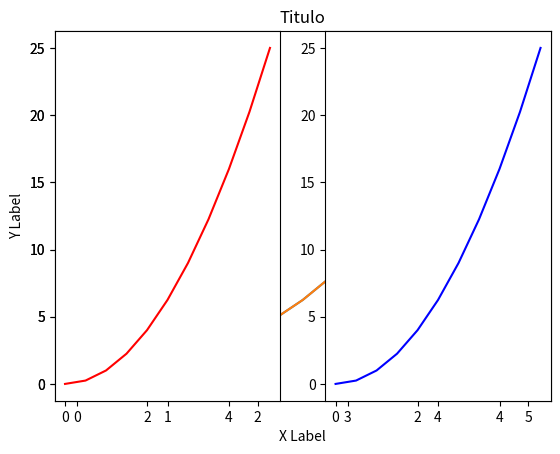
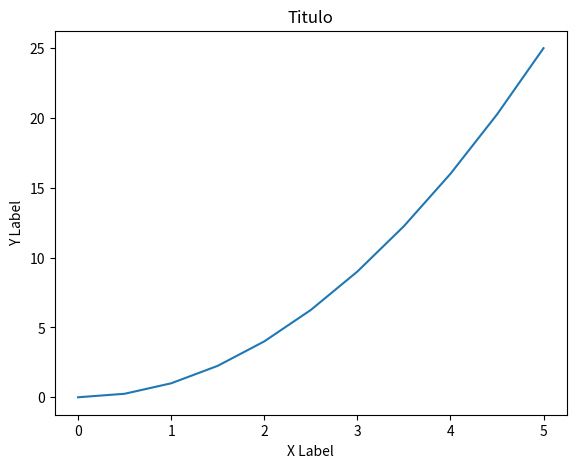

The script that saved these images, in order: (Note: this script raises an exception after producing the figures.)
# matplotlib es una libreria la cual se encarga de visualizar
# datos, graficando en 2d o 3d, casi siempre se usa solo
# pyplot

import matplotlib.pyplot as plt

# para correr matplotlib en la jupyter notebook usamos esta
# linea sin comentar

# %matplotlib inline

# generamos dos arrays para estarlos graficarlos

import numpy as np 
X = np.linspace(0,5,11)
Y = X ** 2

# para grafica usamos la funcion plt.plot(), donde le pasamos
# los valores X y Y de la grafica

plt.plot(X,Y)

# asi mostramos la grafica

plt.show()

# podemos agregar un titulo para los valores X y Y, y un
# titulo a la grafica

plt.plot(X,Y)
plt.xlabel('X Label')
plt.ylabel('Y Label')
plt.title('Titulo')

plt.show()

# podemos crear subplot que permite crear mas de un grafica

plt.subplot(1,2,1)
plt.plot(X,Y,'r')

plt.subplot(1,2,2)
plt.plot(X,Y,'b')

plt.show()

# existe otra manera de graficar de manera OO

fig = plt.figure()

# con esto modelamos el canvas en que vamos a graficar

axes = fig.add_axes([0.1,0.1,0.8,0.8])

# que tan lejos de la izquierda, que tan lejos de abajo,
# que tan alto y que tan grueso

# esta son las opciones

axes.set_xlabel('X Label')
axes.set_ylabel('Y Label')
axes.set_title('Titulo')

# para poner los valores en el canvas

axes.plot(X,Y)

plt.show()

# tambien con este metodo podemos usar subplots(), y le
# tenemos que especificar el numero de columnas y filas
# en grafica

fig, axes = plt.subplots(nrows=1,ncols=2)

# para que no se sature informacion usamos

plt.tight_layout()

# esto nos devuelve un array que esta lleno de elementos
# que son graficas osea que podemos iterar

for current in axes:
	current.plot(x,y)
plt.show()

# o accesar a los elementos

axes[0].plot(x,y)
plt.show()

# al momento de hacer una figura podemos indicar el numero de
# columnas y filas, tambien el tamano de la figura con una
# tupla (width y length)

fig,axes = pl.subplots(nrows=2,ncols=1,figsize=(8,2))
axes[0].plot(x,y)
axes[1].plot(y,x)
plt.tight_layout()
plt.show()

# para salvar como foto usamos, dpi es cuanto detalle

fig.savefig('grafica.png',dpi=200)

# podemos usar legends para referirnos usando un parametros
# mas en .plot() para poner un label, ponemos un .legend()
# al final para que muestre las labels, y le ponemos 0 para
# que use el mejor lugar de la grafica

fig = plt.figure()
ax = fig.add_axes([0,0,1,1])
ax.plot(x,x**2,label='X Cuadrada')
ax.plot(x,x**3,label='X Cubica')
ax.legend(loc=0)

# podemos personalizar cosas de cada linea como su estilo
# color y mas cosas

fig = plt.figure()
ax = fig.add_axes([0,0,1,1])
ax.plot(x,y, color='orange')
plt.show()

# los colores que podemos usar en una linea pueden ser
# hexadecimales, o strings como

# b: blue
# g: green
# r: red
# c: cyan
# m: magenta
# y: yellow
# k: black
# w: white

# podemos alterar que tan grueso es la linea, siendo 1 el
# normal y 2 el doble

ax.plot(x,y, linewidth=2) #lw
plt.show()

# podemos tambiar cambiar que tan translucida es una linea

ax.plot(x,y, alpha=0.5)
plt.show()

# podemos cambiar el estilo de linea asi como

ax.plot(x,y, linestyle='--') #ls
plt.show()

# tenemos opciones como
# : ..........
# -. _._._._._
# -- ---------
# - __________

# podemos utilizar markers para poner puntos cruciales pero
# generalmente usamos solo un punto

ax.plot(x,y, marker='o', markersize=5, markerfacecolor='yellow')
plt.show()

# para cambiar el inicio de X y Y en la grafica usamos

ax.set_xlin([0,1])
ax.set_ylin([0,2])
plt.show()